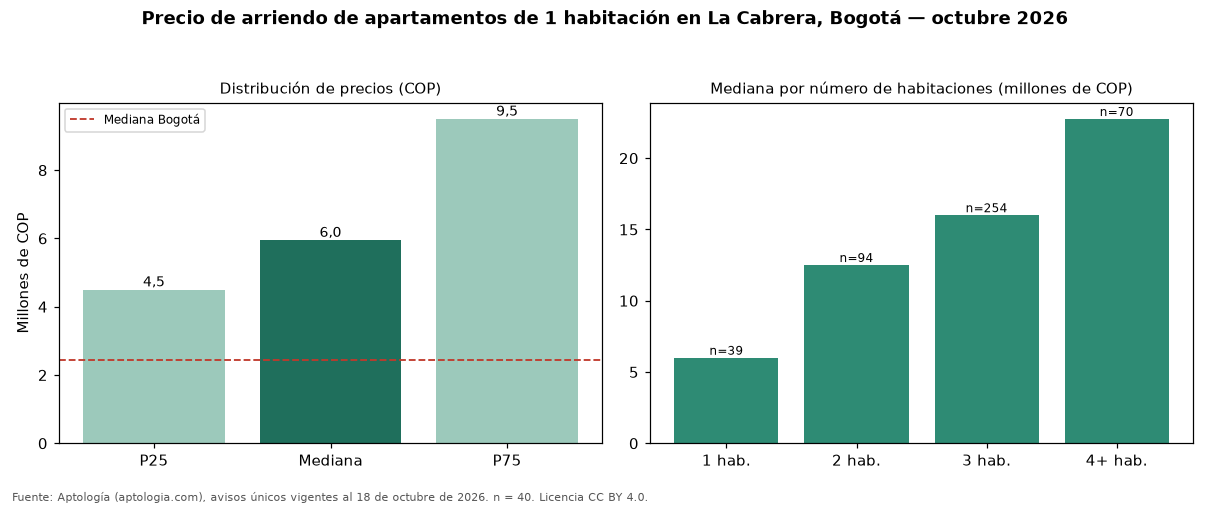

Data behind this chart, as committed beside it:
seccion, metrica, valor_cop, n
precio, p25, 4500000, 40
precio, mediana, 5950000, 40
precio, p75, 9500000, 40
cop_por_m2, p25, 69445, 40
cop_por_m2, mediana, 83333, 40
cop_por_m2, p75, 102008, 40
area, area_mediana_m2, 72.5, 40
habitaciones, 1, 6000000, 39
habitaciones, 2, 12507000, 94
habitaciones, 3, 16000000, 254
habitaciones, 4+, 22750000, 70
administracion, mediana, 865000, 26
estrato, moda, 6, 
parqueadero, porcentaje_con_parqueadero, 95.0, 40
ciudad, mediana_ciudad, 2450000, 3593
ciudad, mediana_cop_por_m2_ciudad, 61607, 3593
